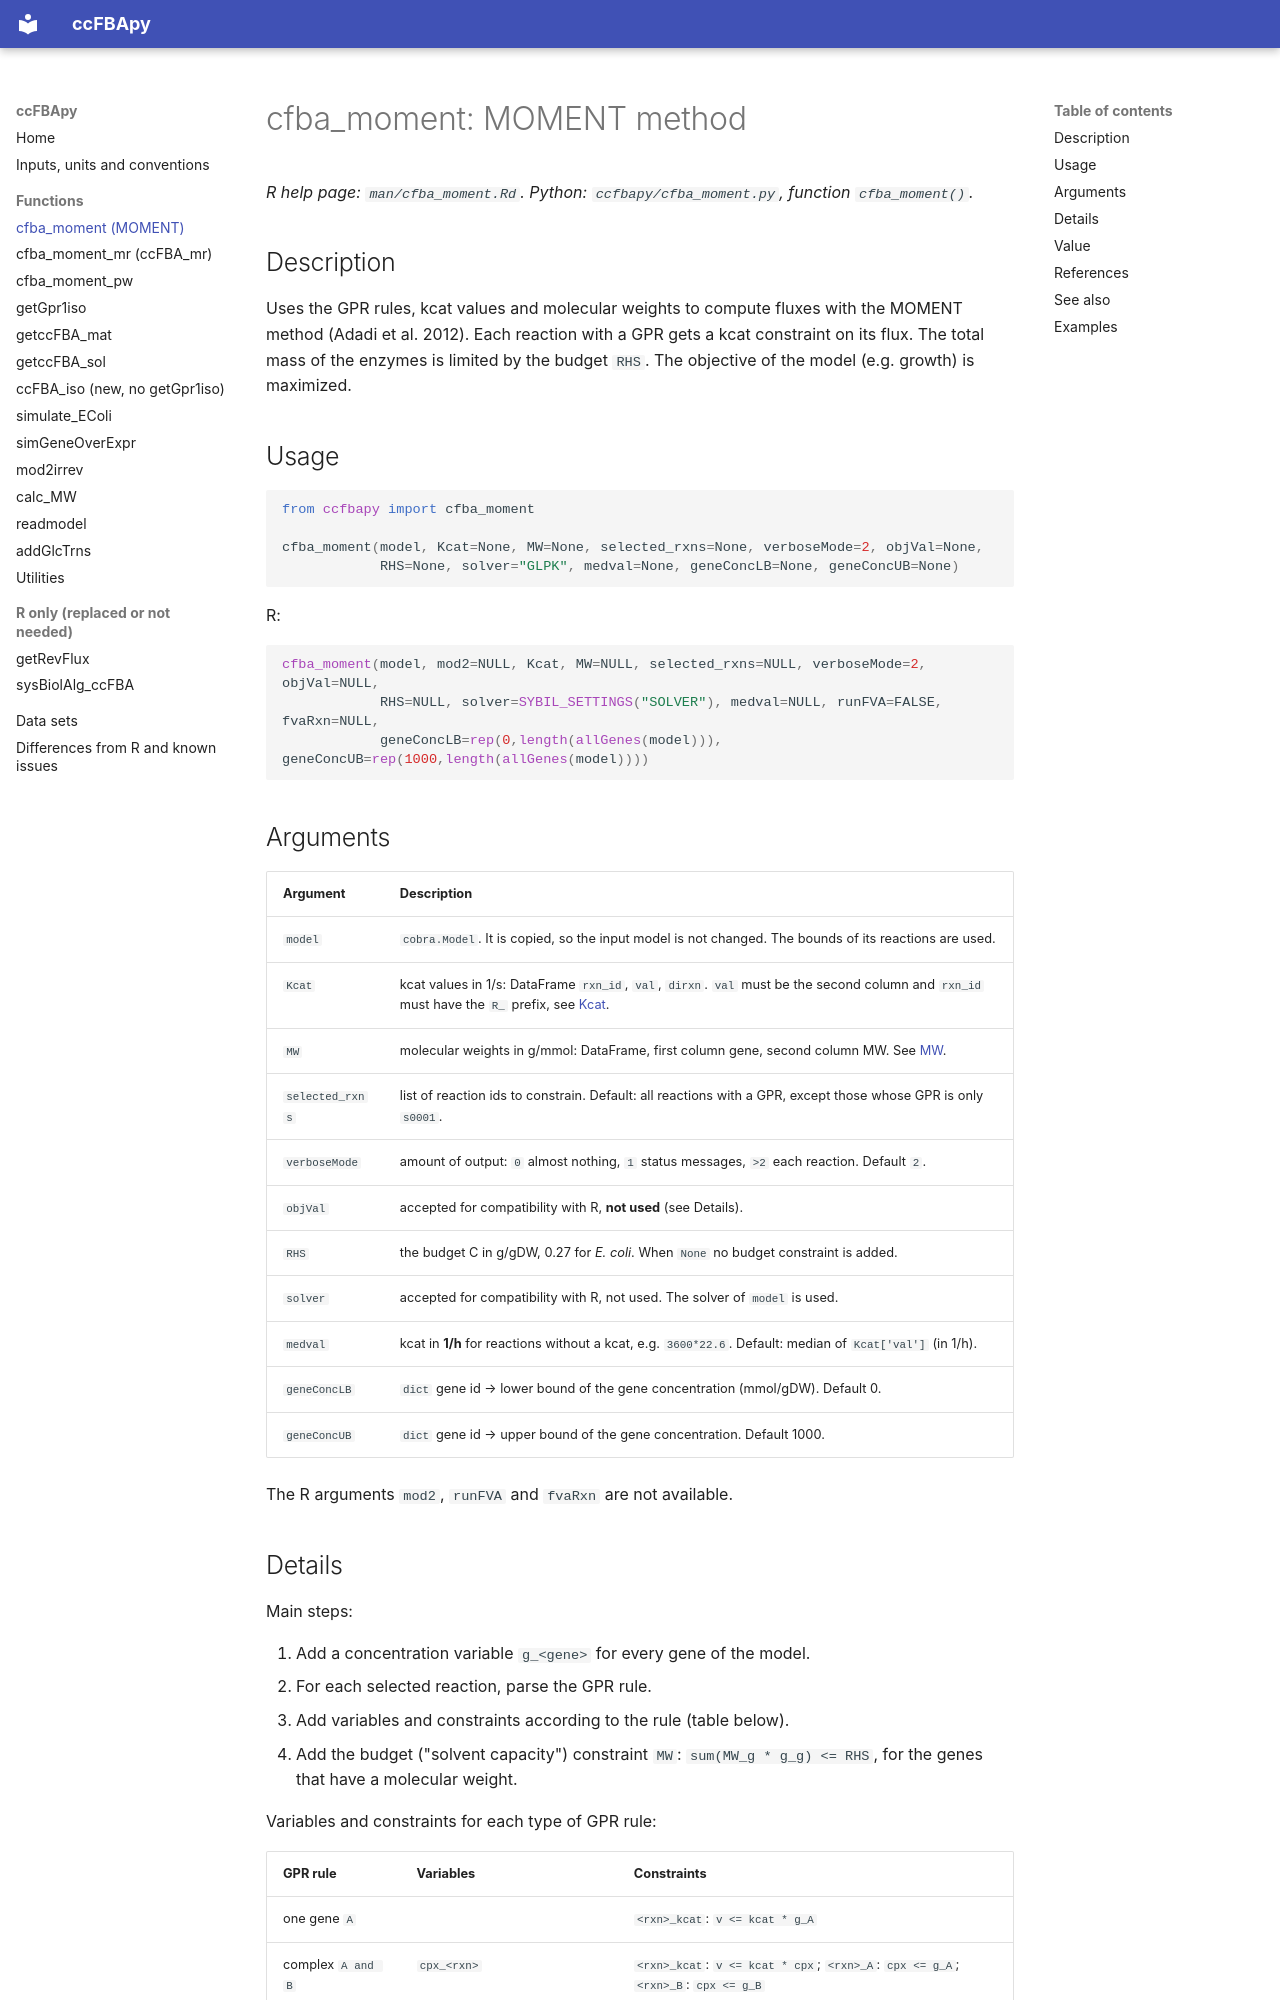

repository: abdoudesouki/ccFBApy · page: reference/cfba_moment/index.html · generator: mkdocs

# cfba_moment: MOMENT method

*R help page: `man/cfba_moment.Rd`. Python: `ccfbapy/cfba_moment.py`, function `cfba_moment()`.*

## Description

Uses the GPR rules, kcat values and molecular weights to compute fluxes with the MOMENT method
(Adadi et al. 2012). Each reaction with a GPR gets a kcat constraint on its flux. The total
mass of the enzymes is limited by the budget `RHS`. The objective of the model (e.g. growth) is
maximized.

## Usage

```python
from ccfbapy import cfba_moment

cfba_moment(model, Kcat=None, MW=None, selected_rxns=None, verboseMode=2, objVal=None,
            RHS=None, solver="GLPK", medval=None, geneConcLB=None, geneConcUB=None)
```

R:

```r
cfba_moment(model, mod2=NULL, Kcat, MW=NULL, selected_rxns=NULL, verboseMode=2, objVal=NULL,
            RHS=NULL, solver=SYBIL_SETTINGS("SOLVER"), medval=NULL, runFVA=FALSE, fvaRxn=NULL,
            geneConcLB=rep(0,length(allGenes(model))), geneConcUB=rep(1000,length(allGenes(model))))
```

## Arguments

| Argument | Description |
|---|---|
| `model` | `cobra.Model`. It is copied, so the input model is not changed. The bounds of its reactions are used. |
| `Kcat` | kcat values in 1/s: DataFrame `rxn_id`, `val`, `dirxn`. `val` must be the second column and `rxn_id` must have the `R_` prefix, see [Kcat](../conventions.md#kinetic-data-kcat). |
| `MW` | molecular weights in g/mmol: DataFrame, first column gene, second column MW. See [MW](../conventions.md#molecular-weights-mw). |
| `selected_rxns` | list of reaction ids to constrain. Default: all reactions with a GPR, except those whose GPR is only `s0001`. |
| `verboseMode` | amount of output: `0` almost nothing, `1` status messages, `>2` each reaction. Default `2`. |
| `objVal` | accepted for compatibility with R, **not used** (see Details). |
| `RHS` | the budget C in g/gDW, 0.27 for *E. coli*. When `None` no budget constraint is added. |
| `solver` | accepted for compatibility with R, not used. The solver of `model` is used. |
| `medval` | kcat in **1/h** for reactions without a kcat, e.g. `3600*22.6`. Default: median of `Kcat['val']` (in 1/h). |
| `geneConcLB` | `dict` gene id → lower bound of the gene concentration (mmol/gDW). Default 0. |
| `geneConcUB` | `dict` gene id → upper bound of the gene concentration. Default 1000. |

The R arguments `mod2`, `runFVA` and `fvaRxn` are not available.
